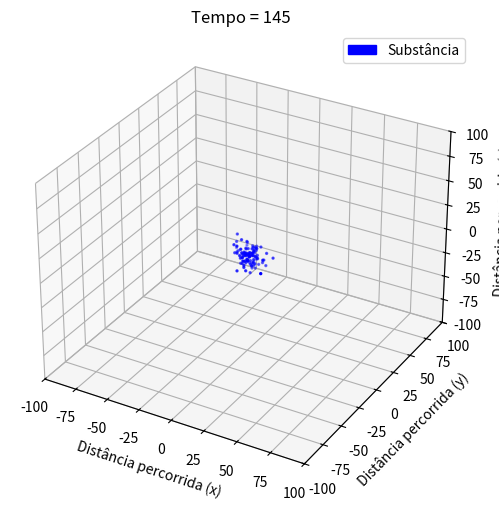

The script that saved this image: (Note: this script raises an exception after producing the figure.)
# -*- coding: utf-8 -*-
"""
Created on Sat Dec 4 23:30:42 2021

[redacted]
"""

# Trajeto dos walkers em 3d
import numpy as np
import matplotlib.pyplot as plt
import matplotlib.animation as animation
import matplotlib.patches as mpatches
import random

M = 100 # Número de walkers
L = 100 # Tamanho da malha

# A cada intervalo de tempo, mover os walkers

p = 0.1 # Probabilidade de andar
pinv = 1.0-p
nsteps = 2001 # Número de intervalos de tempo

# Iniciando os walkers

x = np.zeros(M) # Posição inicial dos walkers nos eixos x, y e z
Z = [(0,0,0) for i in range (M)]
edgesrw = np.array(range(-L,L+1))-0.5
xc = 0.5*(edgesrw[:-1]+edgesrw[1:])

#%%

def animate(it):
    global x
    x = get_data(Z, M)

    # Trajetória dos walkers nos eixos x, y e z
    if (np.mod(it,noutput)==0):
        A = np.float64(Z)
        plot._offsets3d = (A[:,0], A[:,1], A[:,2])
        ax.set_title('Tempo = {}'.format(it))

    # Apenas geração de frames para o trabalho escrito 
    noutput2 = 100
    if (np.mod(it,noutput2)==0):
        plot._offsets3d = (A[:,0], A[:,1], A[:,2])
        ax.set_title('Tempo = {}'.format(it))
        plt.savefig('tempo_{}.png'.format(it), dpi = 300)
    return plot

def get_data(Z, M):
    # Atualizar a posição de todos os walkers
    for iw in range(M):
        rndx = random.random()
        dx = -1*(rndx<p)+1*(rndx>pinv)
        rndy = random.random()
        dy = -1*(rndy<p)+1*(rndy>pinv)
        rndz = random.random()
        dz = -1*(rndz<p)+1*(rndz>pinv)
        x, y, z = Z[iw]
        Z[iw] = x+dx, y+dy, z+dz
    return Z

plt.ion()
noutput = 5
fig = plt.figure()
ax = fig.add_subplot(111, projection = '3d')
fig.set_size_inches(6, 6)
ax.set_xlim((-100, 100))
ax.set_ylim((-100, 100))
ax.set_zlim((-100, 100))
ax.set_xlabel('Distância percorrida (x)')
ax.set_ylabel('Distância percorrida (y)')
ax.set_zlabel('Distância percorrida (z)')
subs1 = mpatches.Patch(color = 'blue', label = "Substância")
ax.legend(handles = [subs1])

x = get_data(Z, M)
plot = ax.scatter (*zip(*Z), marker = 'o', s = 2, color = 'blue')
          
ani = animation.FuncAnimation(fig = fig, func = animate, frames = nsteps, interval = 50)
ani.save('randomwalk3d.mp4')
plt.show()